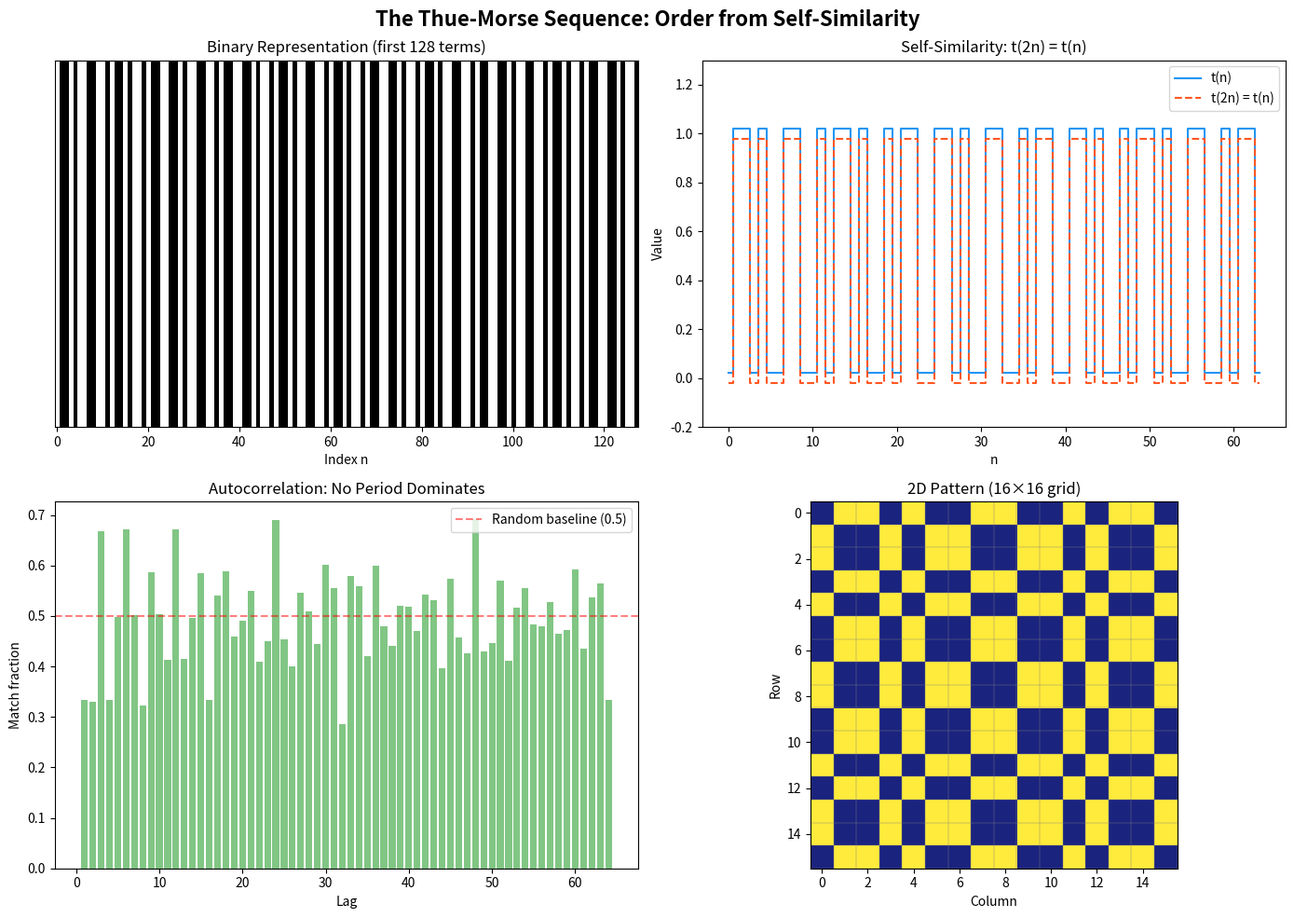

Here is the Python script that generated this plot:
"""
Visualization: The Thue-Morse Sequence and Its Self-Similar Structure

This script creates a multi-panel visualization showing:
1. The Thue-Morse sequence as a binary strip
2. Self-similarity: overlaying t(n) and t(2n) 
3. Autocorrelation function (showing non-periodicity)
4. The sequence as a 2D fractal pattern
"""

import numpy as np
import matplotlib.pyplot as plt
import matplotlib.colors as mcolors


def bit_sum(n):
    """Count 1-bits in n."""
    count = 0
    while n > 0:
        count += n & 1
        n >>= 1
    return count


def thue_morse(n):
    """Thue-Morse sequence: popcount(n) mod 2."""
    return bit_sum(n) % 2


# Generate sequence
N = 256
seq = np.array([thue_morse(n) for n in range(N)])

fig, axes = plt.subplots(2, 2, figsize=(14, 10))
fig.suptitle('The Thue-Morse Sequence: Order from Self-Similarity', 
             fontsize=16, fontweight='bold')

# Panel 1: Binary strip
ax1 = axes[0, 0]
strip = seq[:128].reshape(1, -1)
ax1.imshow(np.tile(strip, (8, 1)), cmap='binary', aspect='auto', interpolation='nearest')
ax1.set_title('Binary Representation (first 128 terms)', fontsize=12)
ax1.set_xlabel('Index n')
ax1.set_yticks([])

# Panel 2: Self-similarity
ax2 = axes[0, 1]
n_show = 64
x = np.arange(n_show)
seq_n = np.array([thue_morse(n) for n in range(n_show)])
seq_2n = np.array([thue_morse(2*n) for n in range(n_show)])
seq_2n1 = np.array([thue_morse(2*n+1) for n in range(n_show)])

ax2.step(x, seq_n + 0.02, where='mid', label='t(n)', color='#2196F3', linewidth=1.5)
ax2.step(x, seq_2n - 0.02, where='mid', label='t(2n) = t(n)', color='#FF5722', 
         linewidth=1.5, linestyle='--')
ax2.set_title('Self-Similarity: t(2n) = t(n)', fontsize=12)
ax2.set_xlabel('n')
ax2.set_ylabel('Value')
ax2.legend(fontsize=10)
ax2.set_ylim(-0.2, 1.3)

# Panel 3: Autocorrelation
ax3 = axes[1, 0]
max_lag = 64
autocorr = []
for lag in range(1, max_lag + 1):
    matches = sum(1 for i in range(N - lag) if seq[i] == seq[i + lag])
    autocorr.append(matches / (N - lag))

ax3.bar(range(1, max_lag + 1), autocorr, color='#4CAF50', alpha=0.7, width=0.8)
ax3.axhline(y=0.5, color='red', linestyle='--', alpha=0.5, label='Random baseline (0.5)')
ax3.set_title('Autocorrelation: No Period Dominates', fontsize=12)
ax3.set_xlabel('Lag')
ax3.set_ylabel('Match fraction')
ax3.legend(fontsize=10)

# Panel 4: 2D fractal pattern (arrange sequence on a grid)
ax4 = axes[1, 1]
side = 16
grid = np.array([thue_morse(i * side + j) for i in range(side) for j in range(side)])
grid = grid.reshape(side, side)

# Create a custom colormap
cmap = mcolors.ListedColormap(['#1a237e', '#ffeb3b'])
ax4.imshow(grid, cmap=cmap, interpolation='nearest')
ax4.set_title(f'2D Pattern ({side}×{side} grid)', fontsize=12)
ax4.set_xlabel('Column')
ax4.set_ylabel('Row')

# Add grid lines
for i in range(side + 1):
    ax4.axhline(y=i-0.5, color='gray', linewidth=0.3)
    ax4.axvline(x=i-0.5, color='gray', linewidth=0.3)

plt.tight_layout()
plt.savefig('viz_thue_morse.png', dpi=150, bbox_inches='tight')
print("Saved viz_thue_morse.png")
